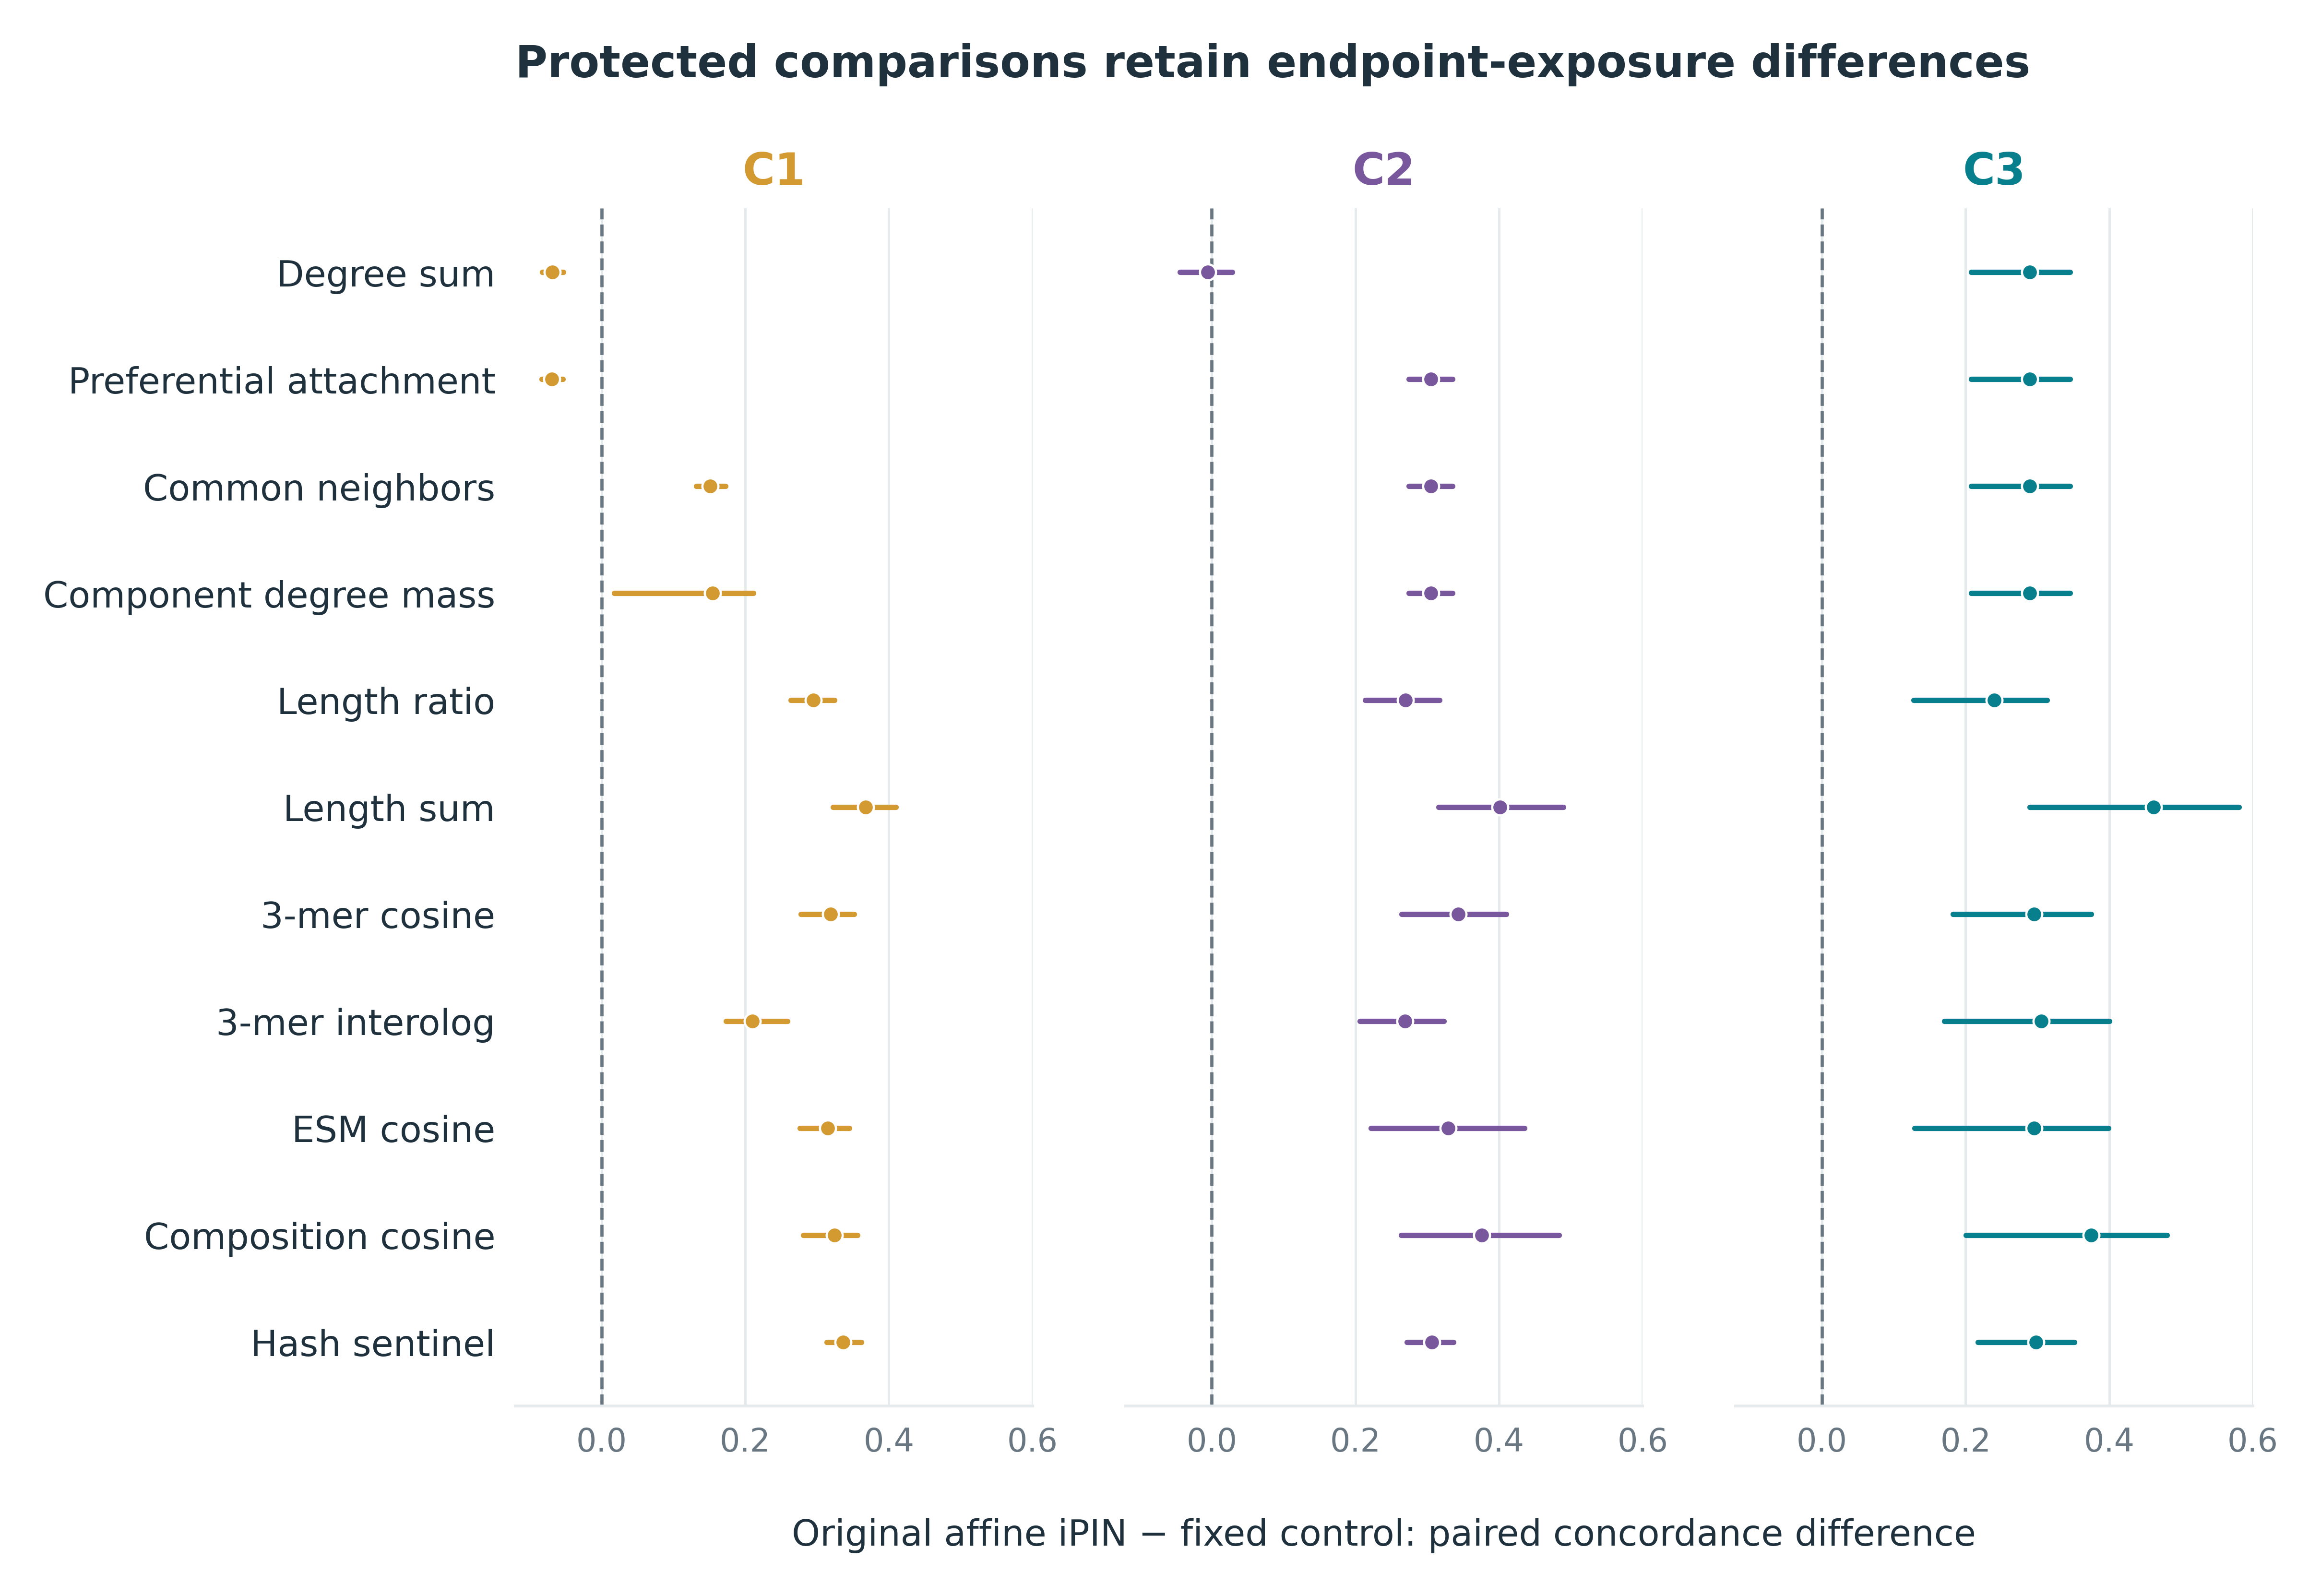

The table this chart was drawn from, first rows:
panel, analysis, model, model_id, condition, dataset, metric, estimate, CI_low, CI_high, source_file, source_key, positive_pairs, sampled_unlabeled_pairs
C1, original, Composition cosine, aac_cosine, C1, Original protected test, affine_minus_control, 0.3241, 0.2812, 0.3564, artifacts/results/protected_final_test_v…, cells/C1_test/model_minus_controls/aac_c…, 3187, 1000000
C1, original, Component degree mass, component_degree_mass_product, C1, Original protected test, affine_minus_control, 0.1545, 0.01768, 0.2116, artifacts/results/protected_final_test_v…, cells/C1_test/model_minus_controls/compo…, 3187, 1000000
C1, original, Hash sentinel, deterministic_hash, C1, Original protected test, affine_minus_control, 0.3364, 0.3138, 0.362, artifacts/results/protected_final_test_v…, cells/C1_test/model_minus_controls/deter…, 3187, 1000000
C1, original, 3-mer interolog, exact_training_interolog_3mer, C1, Original protected test, affine_minus_control, 0.2104, 0.1731, 0.2586, artifacts/results/protected_final_test_v…, cells/C1_test/model_minus_controls/exact…, 3187, 1000000
C1, original, ESM cosine, pooled_150m_cosine, C1, Original protected test, affine_minus_control, 0.3153, 0.2765, 0.345, artifacts/results/protected_final_test_v…, cells/C1_test/model_minus_controls/poole…, 3187, 1000000
C1, original, Preferential attachment, preferential_attachment, C1, Original protected test, affine_minus_control, -0.06934, -0.08296, -0.05407, artifacts/results/protected_final_test_v…, cells/C1_test/model_minus_controls/prefe…, 3187, 1000000
C1, original, Length ratio, sequence_length_ratio, C1, Original protected test, affine_minus_control, 0.2952, 0.2636, 0.324, artifacts/results/protected_final_test_v…, cells/C1_test/model_minus_controls/seque…, 3187, 1000000
C1, original, Length sum, sequence_length_sum, C1, Original protected test, affine_minus_control, 0.3676, 0.3223, 0.4097, artifacts/results/protected_final_test_v…, cells/C1_test/model_minus_controls/seque…, 3187, 1000000
C1, original, Common neighbors, training_common_neighbors, C1, Original protected test, affine_minus_control, 0.1512, 0.1319, 0.1725, artifacts/results/protected_final_test_v…, cells/C1_test/model_minus_controls/train…, 3187, 1000000
C1, original, Degree sum, training_degree_sum, C1, Original protected test, affine_minus_control, -0.06863, -0.0825, -0.05337, artifacts/results/protected_final_test_v…, cells/C1_test/model_minus_controls/train…, 3187, 1000000
C1, original, 3-mer cosine, within_pair_3mer_cosine, C1, Original protected test, affine_minus_control, 0.3193, 0.2775, 0.352, artifacts/results/protected_final_test_v…, cells/C1_test/model_minus_controls/withi…, 3187, 1000000
C2, original, Composition cosine, aac_cosine, C2, Original protected test, affine_minus_control, 0.376, 0.2637, 0.4835, artifacts/results/protected_final_test_v…, cells/C2_test/model_minus_controls/aac_c…, 13446, 1000000
C2, original, Component degree mass, component_degree_mass_product, C2, Original protected test, affine_minus_control, 0.3053, 0.2744, 0.3355, artifacts/results/protected_final_test_v…, cells/C2_test/model_minus_controls/compo…, 13446, 1000000
C2, original, Hash sentinel, deterministic_hash, C2, Original protected test, affine_minus_control, 0.3064, 0.2717, 0.3369, artifacts/results/protected_final_test_v…, cells/C2_test/model_minus_controls/deter…, 13446, 1000000
C2, original, 3-mer interolog, exact_training_interolog_3mer, C2, Original protected test, affine_minus_control, 0.2694, 0.206, 0.3234, artifacts/results/protected_final_test_v…, cells/C2_test/model_minus_controls/exact…, 13446, 1000000
C2, original, ESM cosine, pooled_150m_cosine, C2, Original protected test, affine_minus_control, 0.3293, 0.2215, 0.4353, artifacts/results/protected_final_test_v…, cells/C2_test/model_minus_controls/poole…, 13446, 1000000
C2, original, Preferential attachment, preferential_attachment, C2, Original protected test, affine_minus_control, 0.3053, 0.2744, 0.3355, artifacts/results/protected_final_test_v…, cells/C2_test/model_minus_controls/prefe…, 13446, 1000000
C2, original, Length ratio, sequence_length_ratio, C2, Original protected test, affine_minus_control, 0.27, 0.2133, 0.3174, artifacts/results/protected_final_test_v…, cells/C2_test/model_minus_controls/seque…, 13446, 1000000
C2, original, Length sum, sequence_length_sum, C2, Original protected test, affine_minus_control, 0.4017, 0.3158, 0.4894, artifacts/results/protected_final_test_v…, cells/C2_test/model_minus_controls/seque…, 13446, 1000000
C2, original, Common neighbors, training_common_neighbors, C2, Original protected test, affine_minus_control, 0.3053, 0.2744, 0.3355, artifacts/results/protected_final_test_v…, cells/C2_test/model_minus_controls/train…, 13446, 1000000
C2, original, Degree sum, training_degree_sum, C2, Original protected test, affine_minus_control, -0.005353, -0.04392, 0.02891, artifacts/results/protected_final_test_v…, cells/C2_test/model_minus_controls/train…, 13446, 1000000
C2, original, 3-mer cosine, within_pair_3mer_cosine, C2, Original protected test, affine_minus_control, 0.3434, 0.2643, 0.4099, artifacts/results/protected_final_test_v…, cells/C2_test/model_minus_controls/withi…, 13446, 1000000
C3, original, Composition cosine, aac_cosine, C3, Original protected test, affine_minus_control, 0.3748, 0.2007, 0.4803, artifacts/results/protected_final_test_v…, cells/C3_test/model_minus_controls/aac_c…, 2379, 1000000
C3, original, Component degree mass, component_degree_mass_product, C3, Original protected test, affine_minus_control, 0.2892, 0.2082, 0.3457, artifacts/results/protected_final_test_v…, cells/C3_test/model_minus_controls/compo…, 2379, 1000000
C3, original, Hash sentinel, deterministic_hash, C3, Original protected test, affine_minus_control, 0.2981, 0.2173, 0.3512, artifacts/results/protected_final_test_v…, cells/C3_test/model_minus_controls/deter…, 2379, 1000000
C3, original, 3-mer interolog, exact_training_interolog_3mer, C3, Original protected test, affine_minus_control, 0.3052, 0.1702, 0.4003, artifacts/results/protected_final_test_v…, cells/C3_test/model_minus_controls/exact…, 2379, 1000000
C3, original, ESM cosine, pooled_150m_cosine, C3, Original protected test, affine_minus_control, 0.2952, 0.1288, 0.399, artifacts/results/protected_final_test_v…, cells/C3_test/model_minus_controls/poole…, 2379, 1000000
C3, original, Preferential attachment, preferential_attachment, C3, Original protected test, affine_minus_control, 0.2892, 0.2082, 0.3457, artifacts/results/protected_final_test_v…, cells/C3_test/model_minus_controls/prefe…, 2379, 1000000
C3, original, Length ratio, sequence_length_ratio, C3, Original protected test, affine_minus_control, 0.2399, 0.1275, 0.3133, artifacts/results/protected_final_test_v…, cells/C3_test/model_minus_controls/seque…, 2379, 1000000
C3, original, Length sum, sequence_length_sum, C3, Original protected test, affine_minus_control, 0.462, 0.2894, 0.5807, artifacts/results/protected_final_test_v…, cells/C3_test/model_minus_controls/seque…, 2379, 1000000
C3, original, Common neighbors, training_common_neighbors, C3, Original protected test, affine_minus_control, 0.2892, 0.2082, 0.3457, artifacts/results/protected_final_test_v…, cells/C3_test/model_minus_controls/train…, 2379, 1000000
C3, original, Degree sum, training_degree_sum, C3, Original protected test, affine_minus_control, 0.2892, 0.2082, 0.3457, artifacts/results/protected_final_test_v…, cells/C3_test/model_minus_controls/train…, 2379, 1000000
C3, original, 3-mer cosine, within_pair_3mer_cosine, C3, Original protected test, affine_minus_control, 0.2953, 0.1825, 0.3749, artifacts/results/protected_final_test_v…, cells/C3_test/model_minus_controls/withi…, 2379, 1000000
